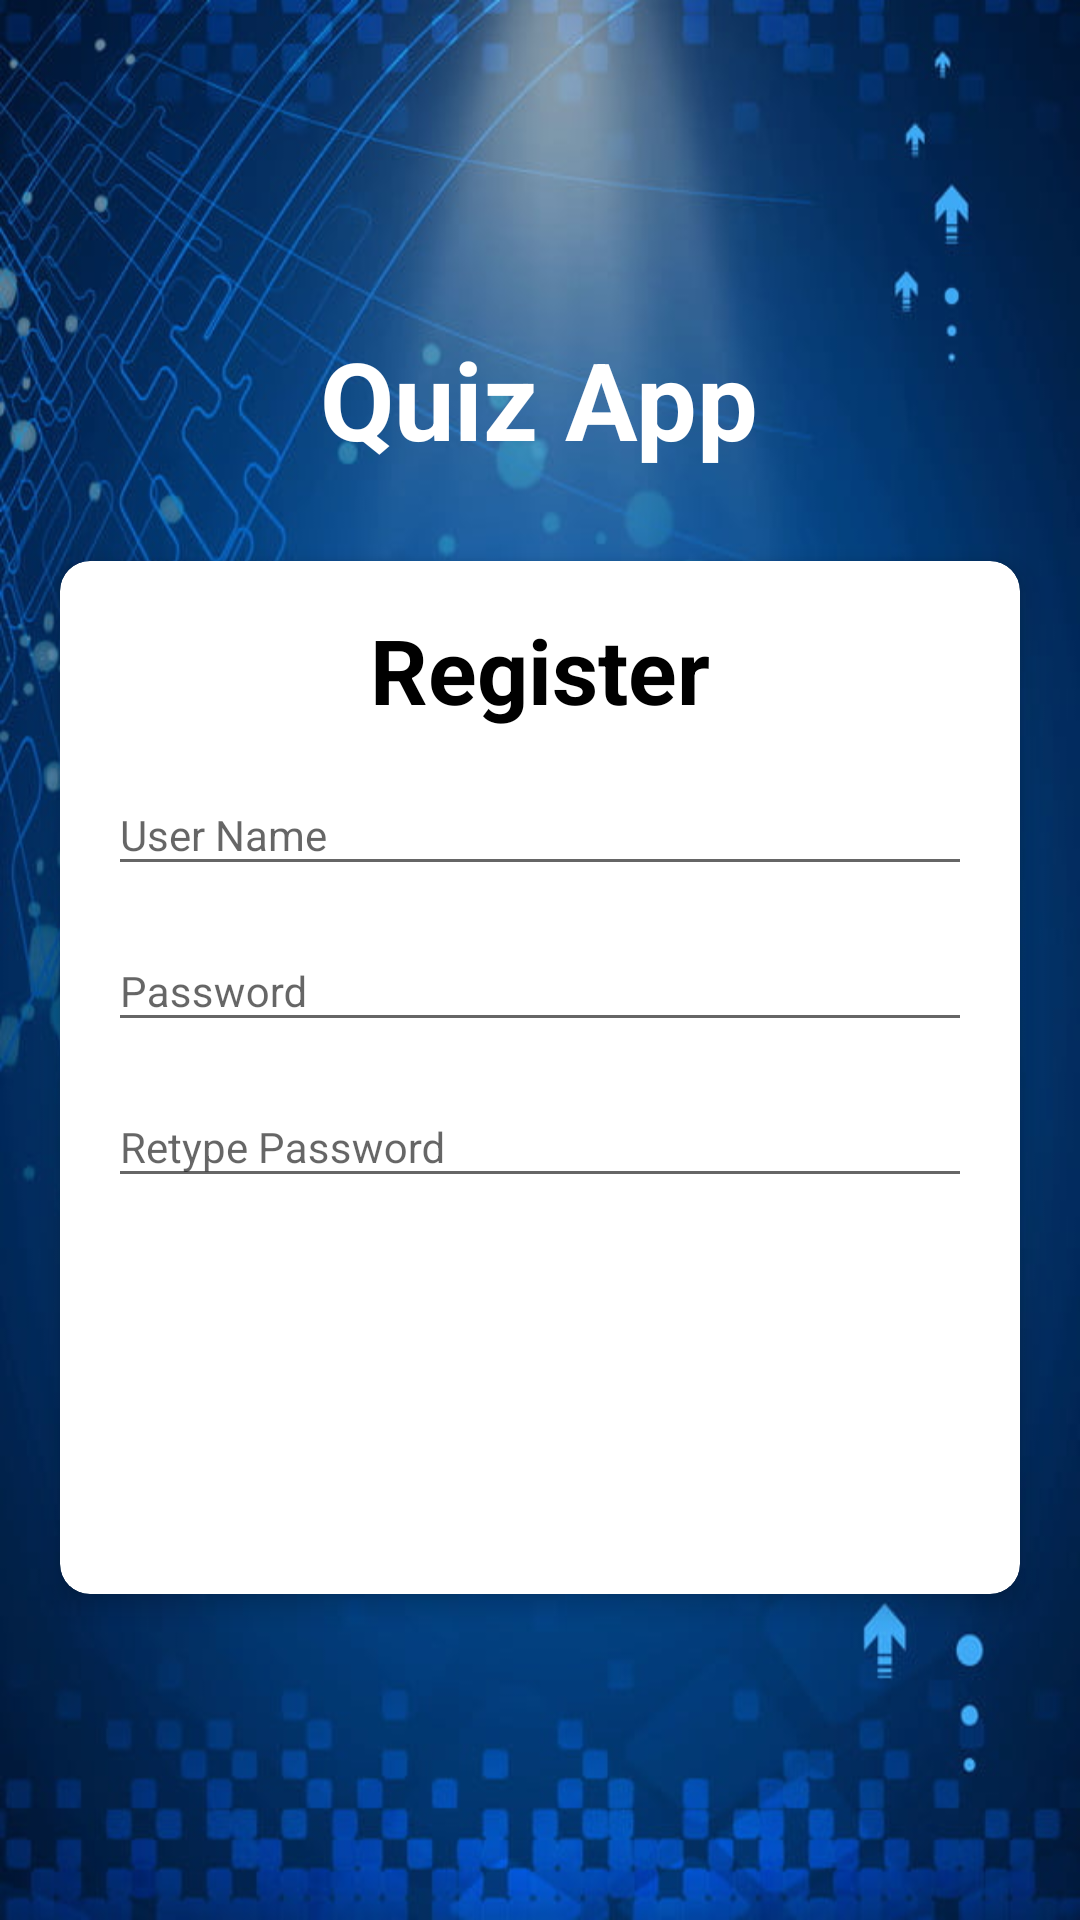

Produce the Android XML layout that renders to this screen, including the resource entries it uses.
<!-- AndroidManifest.xml: activity theme splashscreenTheme -->
<!-- res/layout/activity_main.xml -->
<?xml version="1.0" encoding="utf-8"?>
<LinearLayout xmlns:android="http://schemas.android.com/apk/res/android"
    xmlns:app="http://schemas.android.com/apk/res-auto"
    xmlns:tools="http://schemas.android.com/tools"
    android:layout_width="match_parent"
    android:layout_height="wrap_content"

    android:background="@drawable/quiz"
    android:gravity="center"
    android:orientation="vertical"
    tools:context=".MainActivity">

    <TextView
        android:id="@+id/appTitle"
        android:layout_width="wrap_content"
        android:layout_height="wrap_content"
        android:layout_marginBottom="30dp"
        android:gravity="center|top"
        android:text="@string/appTitle"
        android:textColor="@color/white"
        android:textSize="36sp"
        android:textStyle="bold" />

    <androidx.cardview.widget.CardView
        android:id="@+id/cardViewRegister"
        android:layout_width="match_parent"
        android:layout_height="wrap_content"
        android:layout_marginStart="20dp"
        android:layout_marginEnd="20dp"
        android:background="@color/white"
        app:cardCornerRadius="10dp"
        app:cardElevation="5dp">

        <LinearLayout
            android:layout_width="match_parent"
            android:layout_height="wrap_content"
            android:orientation="vertical"
            android:padding="16dp">

            <TextView
                android:id="@+id/CVTitle"
                android:layout_width="match_parent"
                android:layout_height="wrap_content"
                android:gravity="center"
                android:text="@string/registerTitle"
                android:textColor="@color/black"
                android:textSize="30sp"
                android:textStyle="bold" />

            <com.google.android.material.textfield.TextInputLayout
                android:id="@+id/txtInputLayoutName"
                android:layout_width="match_parent"
                android:layout_height="wrap_content"
                android:layout_marginTop="5dp">

                <com.google.android.material.textfield.TextInputEditText
                    android:id="@+id/editTxtName"
                    android:layout_width="match_parent"
                    android:layout_height="wrap_content"
                    android:hint="@string/editTxtNameHint"
                    android:textColor="@color/black"
                    android:textColorHint="@android:color/darker_gray"
                    android:textSize="14sp" />
            </com.google.android.material.textfield.TextInputLayout>

            <com.google.android.material.textfield.TextInputLayout

                android:id="@+id/txtInputLayoutPasswrd"
                android:layout_width="match_parent"
                android:layout_height="wrap_content"
                android:layout_marginTop="5dp">

                <com.google.android.material.textfield.TextInputEditText

                    android:id="@+id/editTxtPasswrd"
                    android:layout_width="match_parent"

                    android:layout_height="wrap_content"
                    android:hint="@string/editTxtPasswrd"
                    android:password="true"
                    android:textColor="@color/black"
                    android:textColorHint="@android:color/darker_gray"
                    android:textSize="14sp" />
            </com.google.android.material.textfield.TextInputLayout>

            <com.google.android.material.textfield.TextInputLayout
                android:layout_width="match_parent"
                android:layout_height="wrap_content"
                android:layout_marginTop="5dp">

                <com.google.android.material.textfield.TextInputEditText
                    android:id="@+id/editTxtRetypePasswrd"
                    android:layout_width="match_parent"
                    android:layout_height="wrap_content"
                    android:hint="@string/editTxtRetypePasswrd"
                    android:password="true"
                    android:textColor="@color/black"
                    android:textColorHint="?attr/colorButtonNormal"
                    android:textSize="14sp" />
            </com.google.android.material.textfield.TextInputLayout>

            <Button
                android:id="@+id/BtnRegister"
                android:layout_width="match_parent"
                android:layout_height="wrap_content"
                android:layout_marginTop="10dp"
                android:background="@color/blue"
                android:text="@string/BtnRegister"
                android:textColor="@color/white"
                android:textSize="18sp" />

            <Button
                android:id="@+id/BtnSignIn"
                android:layout_width="match_parent"
                android:layout_height="wrap_content"
                android:layout_marginTop="10dp"
                android:background="@color/blue"
                android:text="@string/BtnSignIn"
                android:textColor="@color/white"
                android:textSize="18sp" />
        </LinearLayout>
    </androidx.cardview.widget.CardView>

</LinearLayout>
<!-- resources referenced by this layout -->
<resources>
  <!-- drawable quiz: jpg bitmap (drawable-v24, 57942 bytes) -->
  <string name="BtnRegister">Register</string>
  <string name="BtnSignIn">Sign In</string>
  <string name="appTitle">Quiz App</string>
  <string name="editTxtNameHint">User Name</string>
  <string name="editTxtPasswrd">Password</string>
  <string name="editTxtRetypePasswrd">Retype Password</string>
  <string name="registerTitle">Register</string>
  <style name="splashscreenTheme" parent="Theme.AppCompat.Light.NoActionBar">
          <item name="android:windowBackground">
              @drawable/splash_image
          </item>
          <item name="android:windowNoTitle">true</item>
          <item name="android:windowActionBar">false</item>
          <item name="android:windowFullscreen">true</item>
          <item name="android:windowContentOverlay">@null</item>
      </style>
  <!-- drawable splash_image (drawable) -->
  <?xml version="1.0" encoding="utf-8"?>
  <layer-list xmlns:android="http://schemas.android.com/apk/res/android">
      <item
          android:drawable="@color/black"/>
      <item
          android:drawable="@drawable/ic_quizlogo" android:gravity="center"/>
  </layer-list>
  <!-- drawable ic_quizlogo (drawable) -->
  <vector xmlns:android="http://schemas.android.com/apk/res/android"
      android:width="192dp"
      android:height="192dp"
      android:viewportWidth="192"
      android:viewportHeight="192">
    <path
        android:pathData="M28.1,21.3c-1.9,0.7 -4.4,2.5 -5.5,4 -2.1,2.8 -2.1,3.7 -2.4,67 -0.2,35.3 0,66.2 0.3,68.6 0.5,3.2 1.6,5.4 4,7.8l3.3,3.3 67.9,-0c65.4,-0 67.9,-0.1 71,-2 2.1,-1.2 3.6,-3.2 4.3,-5.7 0.8,-2.7 1,-23.8 0.8,-70.5l-0.3,-66.8 -3.3,-3.2 -3.2,-3.3 -66.8,-0.2c-50.1,-0.2 -67.5,0.1 -70.1,1zM109.2,27.5c17.4,3.6 31.9,14.7 39.7,30.6 5.4,10.9 7.3,20.3 7.3,35.4 0,18.7 -3.1,30 -11.8,43.1 -4.4,6.6 -4.8,5.7 7.1,12.4 9.2,5.2 10.3,6.1 11.6,9.9 2.2,6.2 -4.6,13 -11.6,11.7 -4.1,-0.8 -13,-5.5 -21.3,-11.2l-6.3,-4.4 -3.7,1.6c-10.4,4.4 -31.2,5.7 -44.5,2.9 -23.1,-4.9 -39.8,-22.2 -45.3,-47 -2.5,-11.2 -2.3,-30.3 0.4,-40.6 6.2,-23.3 22.5,-39.7 44.2,-44.3 8.7,-1.9 25.2,-1.9 34.2,-0.1z"
        android:fillColor="#FFFFFF"
        android:strokeColor="#FFFFFF"/>
    <path
        android:pathData="M81,49.6c-8.7,3.2 -12.7,6.8 -19.4,17.6 -4.1,6.8 -6.2,22.5 -4.6,35.3 1.3,11 5,19.5 11.5,26.4 6.5,6.9 12.7,9.5 23.5,9.5 4.7,0.1 9.3,-0.4 10.3,-1 1.6,-0.9 0.8,-1.6 -6.3,-5.3 -4.5,-2.4 -9.1,-5.2 -10.1,-6.2 -4.5,-4.5 -0.6,-11.9 6.3,-11.9 4.5,-0 10.3,2.5 19.2,8.3l7,4.5 1.6,-2.1c9.2,-11.9 10.8,-42.4 3,-57.7 -3.2,-6.3 -9.6,-12.6 -15.8,-15.7 -7,-3.4 -19.2,-4.2 -26.2,-1.7z"
        android:fillColor="#FFFFFF"
        android:strokeColor="#FFFFFF"/>
  </vector>
  <!-- not gathered from this repository: default colours our renderer supplied (Android Studio template values) -->
  <color name="black">#FF000000</color>
  <color name="white">#FFFFFFFF</color>
</resources>
